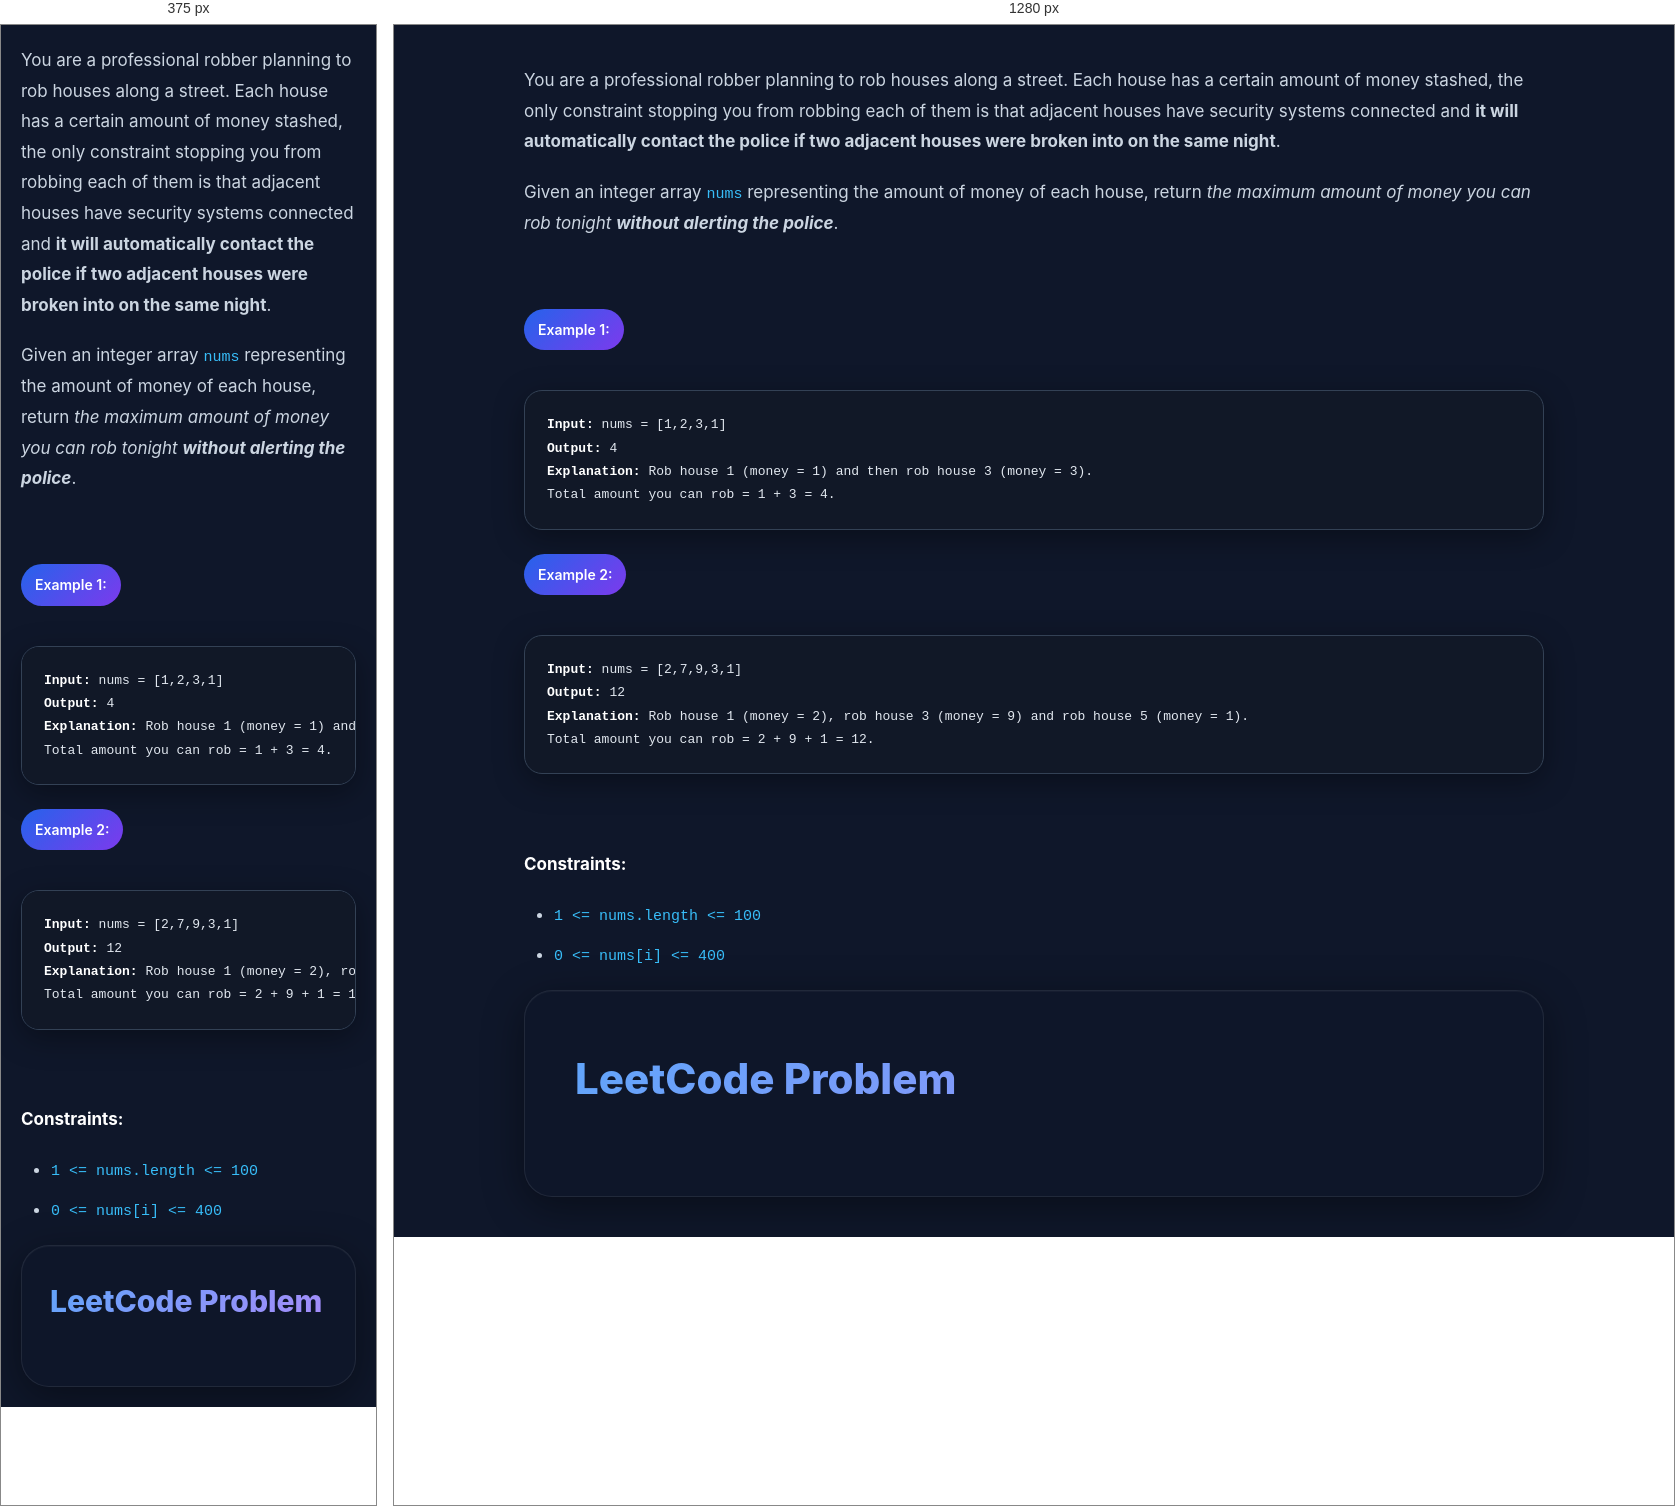
Rendered at 375 px and 1280 px, left to right.

<!-- file: question.html -->
<p>You are a professional robber planning to rob houses along a street. Each house has a certain amount of money stashed, the only constraint stopping you from robbing each of them is that adjacent houses have security systems connected and <b>it will automatically contact the police if two adjacent houses were broken into on the same night</b>.</p><p>Given an integer array <code>nums</code> representing the amount of money of each house, return <em>the maximum amount of money you can rob tonight <b>without alerting the police</b></em>.</p><p> </p><p><strong class="example">Example 1:</strong></p><pre>
<strong>Input:</strong> nums = [1,2,3,1]
<strong>Output:</strong> 4
<strong>Explanation:</strong> Rob house 1 (money = 1) and then rob house 3 (money = 3).
Total amount you can rob = 1 + 3 = 4.
</pre><p><strong class="example">Example 2:</strong></p><pre>
<strong>Input:</strong> nums = [2,7,9,3,1]
<strong>Output:</strong> 12
<strong>Explanation:</strong> Rob house 1 (money = 2), rob house 3 (money = 9) and rob house 5 (money = 1).
Total amount you can rob = 2 + 9 + 1 = 12.
</pre><p> </p><p><strong>Constraints:</strong></p><ul>
<li><code>1 &lt;= nums.length &lt;= 100</code></li>
<li><code>0 &lt;= nums[i] &lt;= 400</code></li>
</ul><body><div class="container"><div class="title">LeetCode Problem</div><head><link href="styles.css" rel="stylesheet"/></head>









</div></body>

/* @media block from styles.css */
@media(max-width:768px){
    body{
        padding:20px;
    }

    .container{
        padding:28px;
    }

    .title{
        font-size:30px;
    }
}